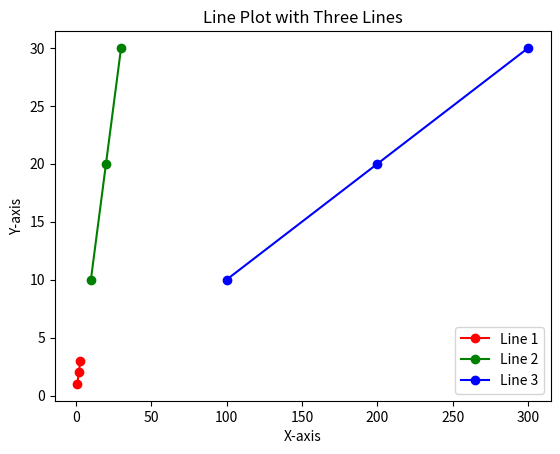

The script that saved this image: (Note: this script raises an exception after producing the figure.)
import matplotlib.pyplot as plt
import os

# 定义数据点
x1, y1 = [1, 2, 3], [1, 2, 3]
x2, y2 = [10, 20, 30], [10, 20, 30]
x3, y3 = [100, 200, 300], [10, 20, 30]

# 创建一个新的绘图
plt.figure()

# 绘制折线1
plt.plot(x1, y1, color='red', marker='o', label='Line 1')

# 绘制折线2
plt.plot(x2, y2, color='green', marker='o', label='Line 2')

# 绘制折线3
plt.plot(x3, y3, color='blue', marker='o', label='Line 3')

# 添加标题和标签
plt.title('Line Plot with Three Lines')
plt.xlabel('X-axis')
plt.ylabel('Y-axis')

# 显示图例
plt.legend()

# 创建保存路径
save_path = '/home/<user>/curve'
os.makedirs(save_path, exist_ok=True)

# 保存图像
plt.savefig(os.path.join(save_path, 'line_plot.png'))

# 显示图形
plt.show()
